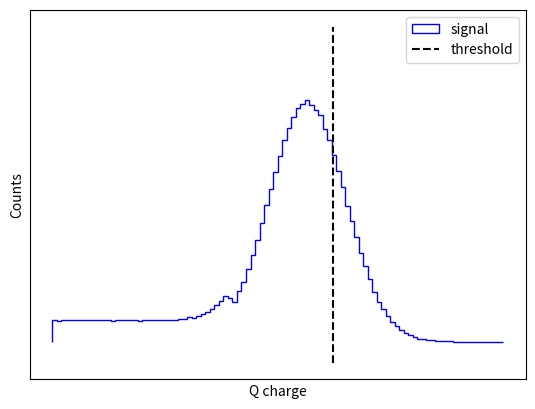

Here is the Python script that generated this plot:
from matplotlib import pyplot as plt
import numpy as np

N = 1000000
x = np.random.uniform(low = 0, high = 14, size = int(N/6))
y = np.random.normal(20,3,int(N))

z = np.concatenate((x,y))

plt.tick_params(labelleft=False, left=False)
plt.tick_params(labelbottom=False, bottom=False)
plt.hist(z, bins = 100, density = True, histtype = 'step',  label = 'signal', color = 'blue')
plt.vlines(x = 22, ymin = -0.01, ymax = 0.15, colors = 'black', linestyle = '--', label = "threshold")
plt.xlabel("Q charge")
plt.ylabel("Counts")
plt.legend()
plt.savefig('distribution.pdf')
plt.show()
